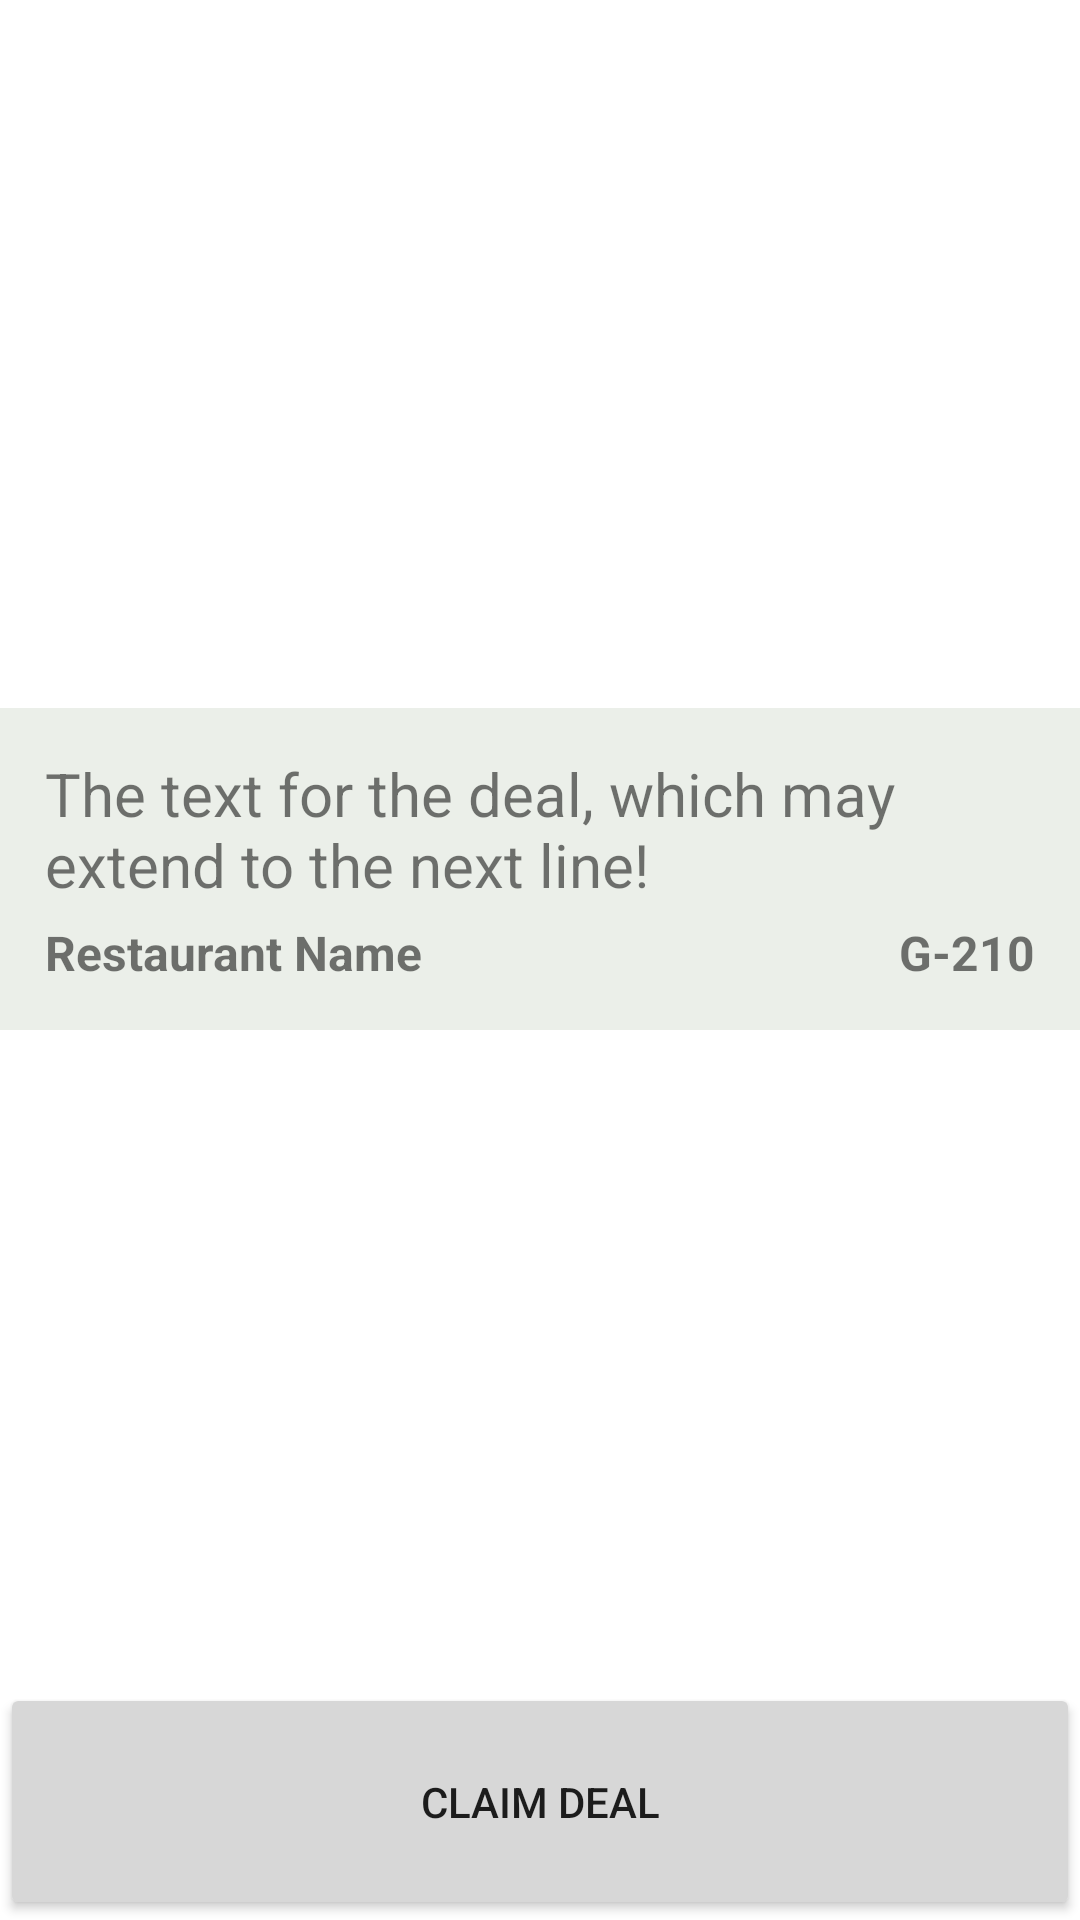

Write the Android layout XML for this screen, with the resource values it uses.
<!-- AndroidManifest.xml: application theme AppTheme -->
<!-- res/layout/activity_deal.xml -->
<LinearLayout xmlns:android="http://schemas.android.com/apk/res/android"
    xmlns:tools="http://schemas.android.com/tools" android:layout_width="match_parent"
    android:orientation="vertical"
    android:layout_height="match_parent" tools:context=".DealActivity"
    android:background="#FFF">

    <include layout="@layout/toolbar" />

    <ScrollView
        android:layout_width="match_parent"
        android:layout_height="0dp"
        android:layout_weight="1">

        <LinearLayout
            android:layout_width="match_parent"
            android:layout_height="wrap_content"
            android:orientation="vertical">

            <ImageView
                android:id="@+id/deal_banner"
                android:layout_width="match_parent"
                android:layout_height="180dp"
                android:scaleType="centerCrop" />

            <LinearLayout
                android:layout_width="match_parent"
                android:layout_height="wrap_content"
                android:orientation="vertical"
                android:padding="15dp"
                android:background="#ebefe9">

                <TextView
                    android:id="@+id/deal_text"
                    android:layout_width="wrap_content"
                    android:layout_height="wrap_content"
                    android:text="The text for the deal, which may extend to the next line!"
                    android:textSize="20dp" />

                <RelativeLayout
                    android:layout_width="match_parent"
                    android:layout_height="wrap_content"
                    android:orientation="horizontal">
                    <TextView
                        android:id="@+id/deal_restaurant"
                        android:layout_width="wrap_content"
                        android:layout_height="wrap_content"
                        android:layout_marginTop="5dp"
                        android:text="Restaurant Name"
                        android:textStyle="bold"
                        android:textSize="16dp" />

                    <TextView
                        android:id="@+id/deal_location"
                        android:layout_width="wrap_content"
                        android:layout_height="wrap_content"
                        android:layout_alignParentRight="true"
                        android:layout_marginTop="5dp"
                        android:text="G-210"
                        android:textStyle="bold"
                        android:textSize="16dp" />
                </RelativeLayout>
            </LinearLayout>

            <TextView
                android:id="@+id/deal_details"
                android:layout_width="match_parent"
                android:layout_height="wrap_content"
                android:padding="15dp" />

        </LinearLayout>

    </ScrollView>

    <android.support.v7.widget.AppCompatButton
        android:layout_width="match_parent"
        android:layout_height="wrap_content"
        android:text="Claim Deal"
        android:id="@+id/button"
        android:padding="30dp"
        android:backgroundTint="@color/colorSecondary"/>

</LinearLayout>
<!-- res/layout/toolbar.xml (included above) -->
<?xml version="1.0" encoding="utf-8"?>
<android.support.v7.widget.Toolbar
    xmlns:android="http://schemas.android.com/apk/res/android"
    android:id="@+id/toolbar"
    android:background="@color/colorPrimary"
    android:theme="@style/AppToolbar"
    android:layout_width="match_parent"
    android:layout_height="?actionBarSize" />
<!-- resources referenced by this layout -->
<resources>
  <color name="colorPrimary">#FFF</color>
  <color name="colorSecondary">#d7d7d7</color>
  <style name="AppToolbar" parent="Theme.AppCompat">
          <item name="android:textColorPrimary">@android:color/black</item>
          <item name="android:textColorSecondary">@android:color/black</item>
          <item name="actionMenuTextColor">@android:color/black</item>
      </style>
  <style name="AppTheme" parent="Theme.AppCompat.Light.NoActionBar">
          <item name="android:itemBackground">#fff</item>
      </style>
</resources>
